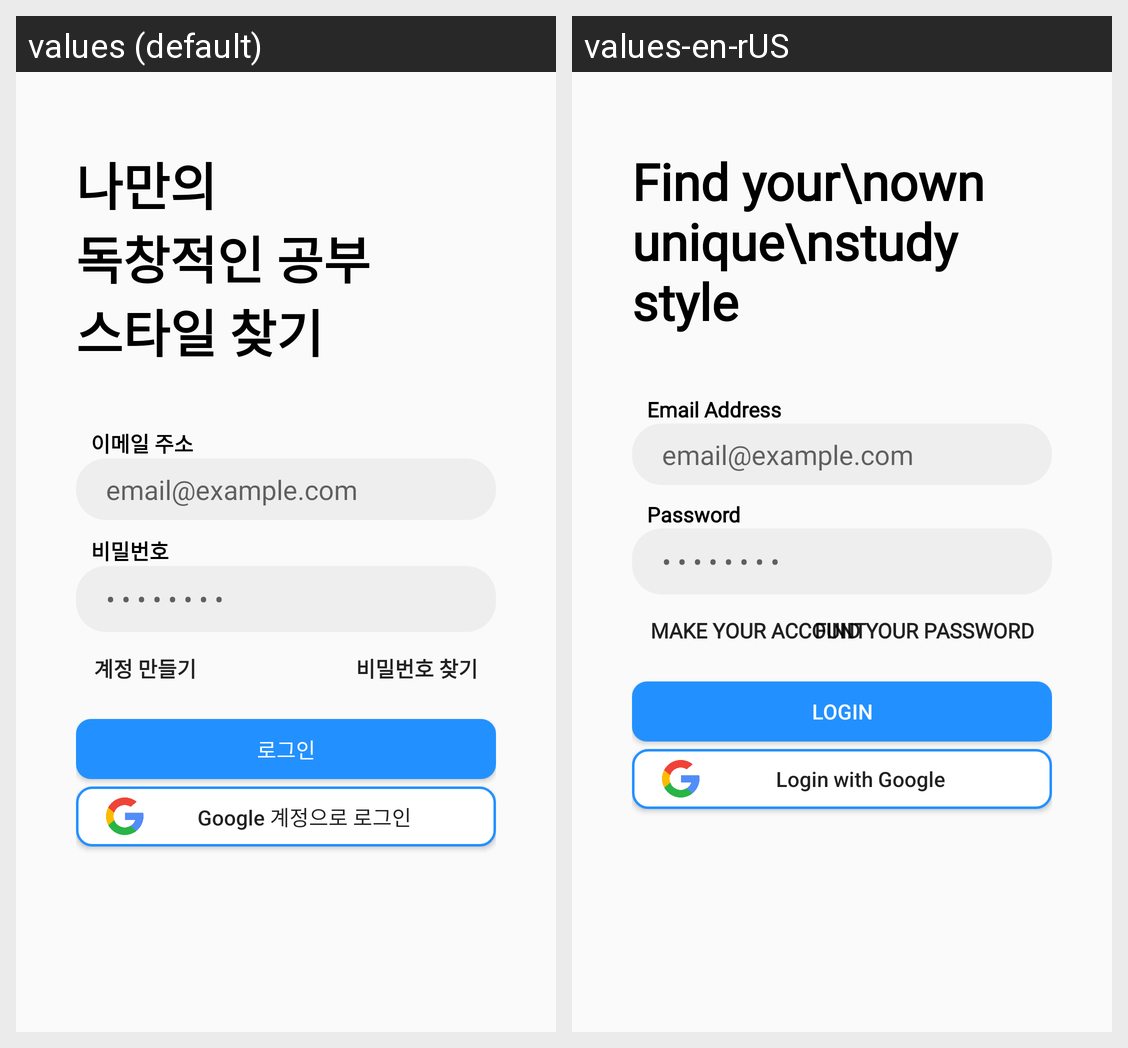

Here is an Android app screen in its default locale and in the app's own translations. Write out the translated-string differences for the strings that appear on this screen.
Android screen res/layout/activity_login.xml rendered under 2 locales, left to right: values (default), values-en-rUS. Device: Nexus 5 (rendered at 1080×1920; each locale shown at half size, 540×960, under a caption strip naming it); theme Theme.AndroidStudia.
Strings drawn on this screen, with the default value and each locale's value (text and hints the layout hard-codes, and strings that could not be matched under every locale, appear in the picture but are not listed):

appMotto
  values: 나만의
      독창적인 공부
      스타일 찾기
  values-en-rUS: Find your\nown unique\nstudy style 

email
  values: 이메일 주소
  values-en-rUS: Email Address

emailhint
  values: email@example.com
  values-en-rUS: email@example.com  [not translated; the default value is used]

password
  values: 비밀번호
  values-en-rUS: Password

pwhint
  values: • • • • • • • •
  values-en-rUS: • • • • • • • •  [not translated; the default value is used]

signup
  values: 계정 만들기
  values-en-rUS: Make your Account

iforgot
  values: 비밀번호 찾기
  values-en-rUS: Find your Password

signin
  values: 로그인
  values-en-rUS: Login

googlesignin
  values: Google 계정으로 로그인
  values-en-rUS: Login with Google
